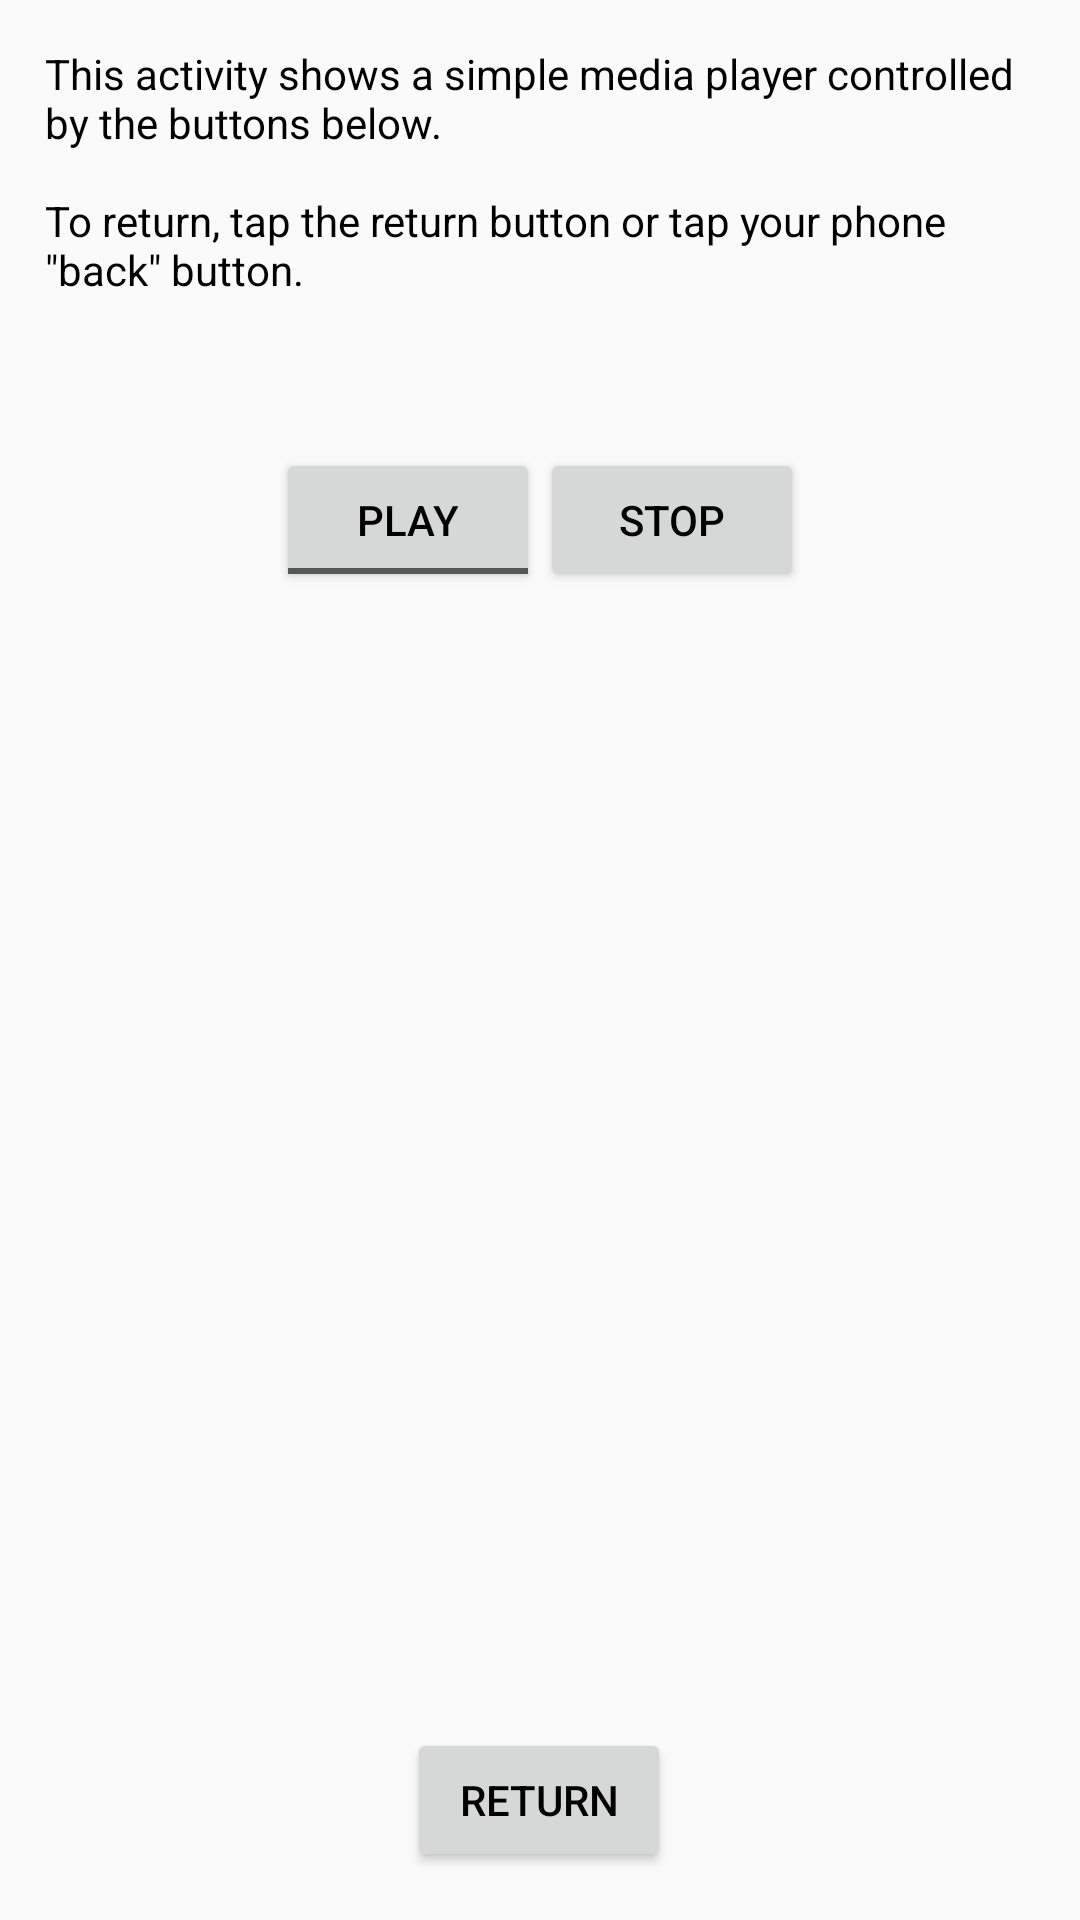

Write the Android layout XML for this screen, with the resource values it uses.
<!-- AndroidManifest.xml: application theme AppTheme -->
<!-- res/layout/activity_media_player_showcase.xml -->
<?xml version="1.0" encoding="utf-8"?>
<android.support.constraint.ConstraintLayout xmlns:android="http://schemas.android.com/apk/res/android"
    xmlns:app="http://schemas.android.com/apk/res-auto"
    xmlns:tools="http://schemas.android.com/tools"
    android:layout_width="match_parent"
    android:layout_height="match_parent"
    tools:context=".MediaPlayerShowcase">

    <LinearLayout
        android:layout_width="0dp"
        android:layout_height="wrap_content"
        android:layout_marginStart="10dp"
        android:layout_marginLeft="10dp"
        android:layout_marginTop="10dp"
        android:layout_marginEnd="10dp"
        android:layout_marginRight="10dp"
        android:orientation="vertical"
        android:paddingLeft="5dp"
        android:paddingTop="5dp"
        android:paddingRight="5dp"
        app:layout_constraintEnd_toEndOf="parent"
        app:layout_constraintStart_toStartOf="parent"
        app:layout_constraintTop_toTopOf="parent">

        <TextView
            android:id="@+id/explanatoryTextId"
            android:layout_width="match_parent"
            android:layout_height="wrap_content"
            android:text="@string/activity_media_player_showcase_explanatory_text"
            android:textAllCaps="false"
            android:textColor="@color/Black" />

        <Space
            android:layout_width="match_parent"
            android:layout_height="50dp"
            tools:layout_editor_absoluteX="0dp"
            tools:layout_editor_absoluteY="167dp" />

        <LinearLayout
            android:layout_width="match_parent"
            android:layout_height="match_parent"
            android:gravity="center"
            android:orientation="horizontal">

            <ToggleButton
                android:id="@+id/playPauseButtonId"
                android:layout_width="wrap_content"
                android:layout_height="wrap_content"
                android:textOff="@string/play_toggle_button"
                android:textOn="@string/pause_toggle_button"
                tools:layout_editor_absoluteX="64dp"
                tools:layout_editor_absoluteY="244dp" />

            <Button
                android:id="@+id/stopButtonId"
                android:layout_width="wrap_content"
                android:layout_height="wrap_content"
                android:text="@string/stop_button"
                tools:layout_editor_absoluteX="228dp"
                tools:layout_editor_absoluteY="243dp" />
        </LinearLayout>
    </LinearLayout>

    <Button
        android:id="@+id/returnButtonId"
        android:layout_width="wrap_content"
        android:layout_height="wrap_content"
        android:layout_marginBottom="16dp"
        android:layout_marginEnd="162dp"
        android:layout_marginLeft="161dp"
        android:layout_marginRight="162dp"
        android:layout_marginStart="161dp"
        android:text="@string/return_button"
        app:layout_constraintBottom_toBottomOf="parent"
        app:layout_constraintEnd_toEndOf="parent"
        app:layout_constraintStart_toStartOf="parent" />

</android.support.constraint.ConstraintLayout>
<!-- resources referenced by this layout -->
<resources>
  <color name="Black">#000000</color>
  <string name="activity_media_player_showcase_explanatory_text">This activity shows a simple media player controlled by the buttons below.
          \n
          \nTo return, tap the return button or tap your phone \"back\" button.</string>
  <string name="pause_toggle_button">Pause</string>
  <string name="play_toggle_button">Play</string>
  <string name="return_button">Return</string>
  <string name="stop_button">Stop</string>
  <style name="AppTheme" parent="Theme.AppCompat.Light.NoActionBar">
          
          <item name="colorPrimary">@color/colorPrimary</item>
          <item name="colorPrimaryDark">@color/colorPrimaryDark</item>
          <item name="colorAccent">@color/colorAccent</item>
          <item name="android:windowFullscreen">true</item>
          <item name="android:textColor">#000000</item>
  
      </style>
  <color name="colorPrimary">#3F51B5</color>
  <color name="colorPrimaryDark">#303F9F</color>
  <color name="colorAccent">#3c59ff</color>
</resources>
